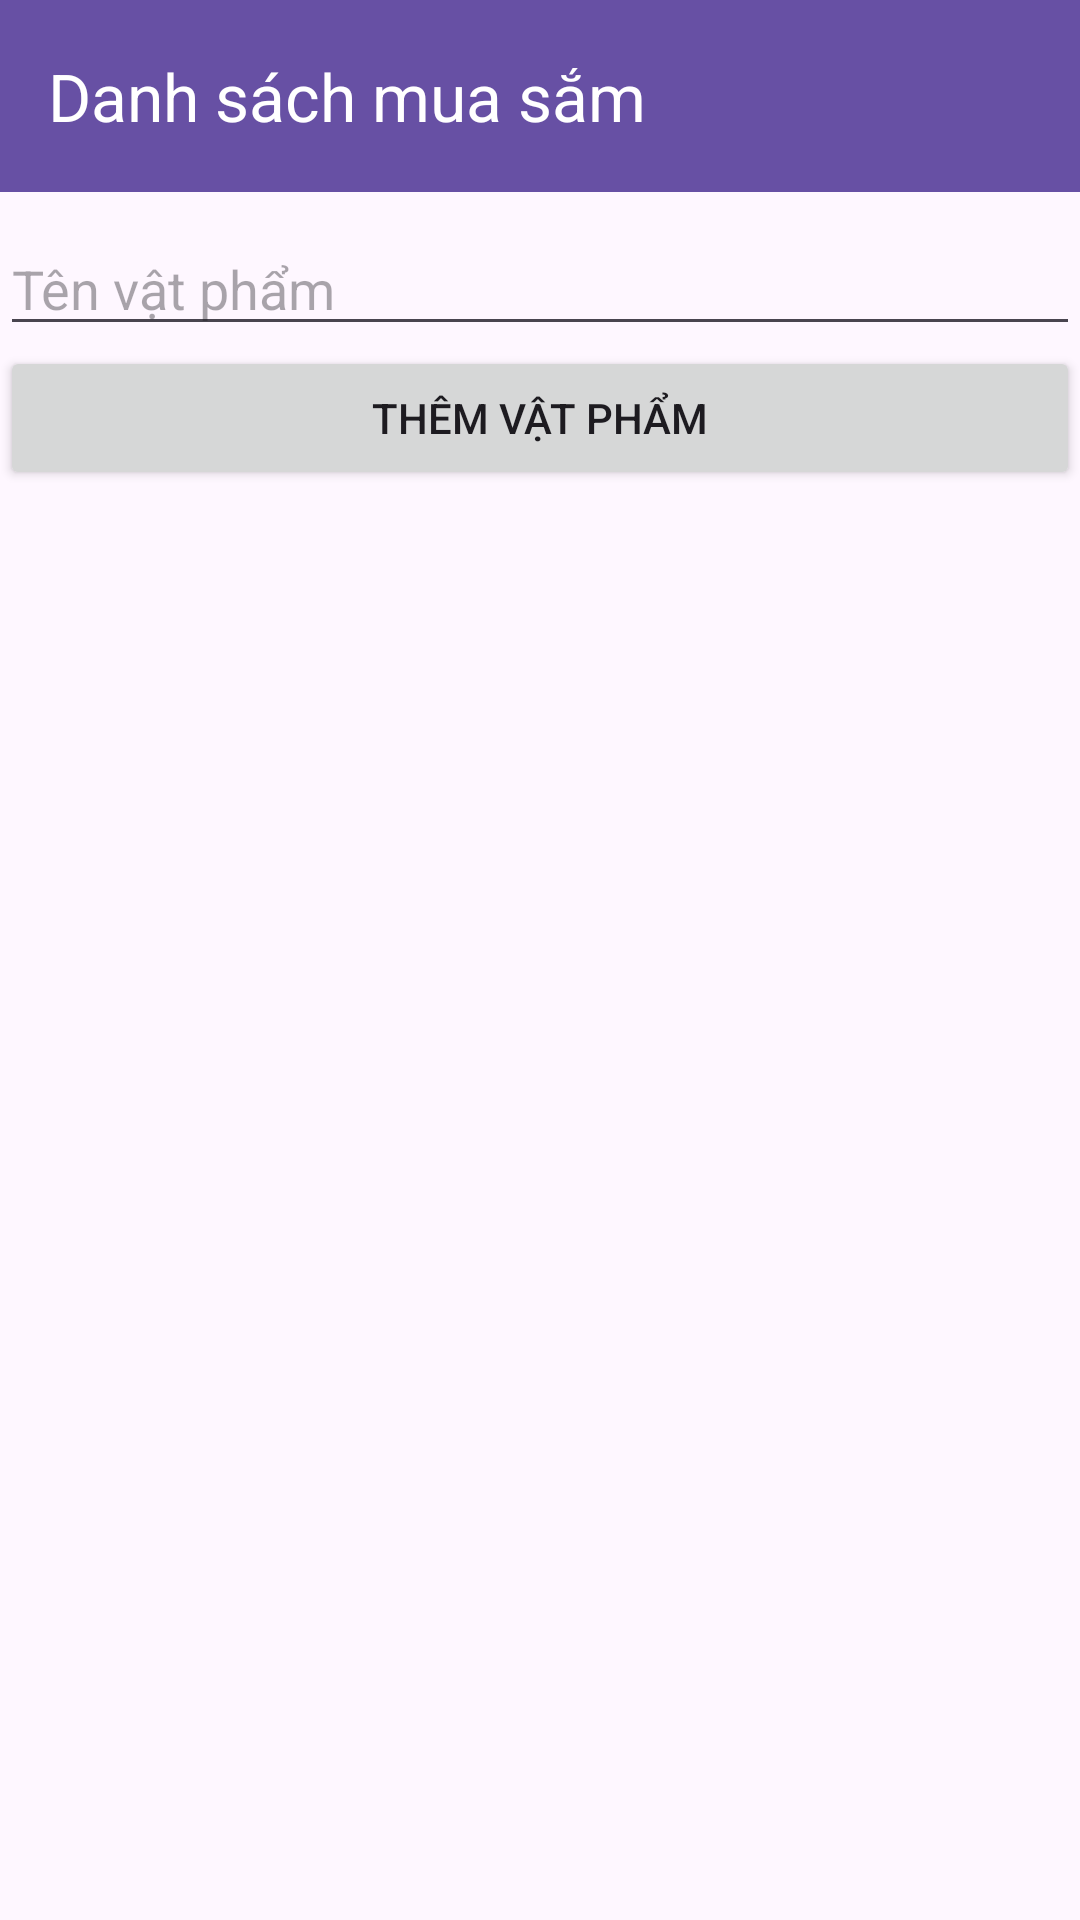

Produce the Android XML layout that renders to this screen, including the resource entries it uses.
<!-- AndroidManifest.xml: application theme Theme.Quanlichitieu -->
<!-- res/layout/activity_shopping_list.xml -->
<?xml version="1.0" encoding="utf-8"?>
<LinearLayout xmlns:android="http://schemas.android.com/apk/res/android"
    xmlns:app="http://schemas.android.com/apk/res-auto"
    xmlns:tools="http://schemas.android.com/tools"
    android:id="@+id/main"
    android:layout_width="match_parent"
    android:layout_height="match_parent"
    android:orientation="vertical"
    tools:context=".ui.activity.ShoppingListActivity">

    <com.google.android.material.appbar.MaterialToolbar
        android:id="@+id/toolbar"
        android:layout_width="match_parent"
        android:layout_height="?attr/actionBarSize"
        android:background="?attr/colorPrimary"
        app:navigationIcon="@drawable/arrow_back_24px"
        app:navigationIconTint="?attr/colorOnPrimary"
        app:title="Danh sách mua sắm"
        app:titleTextColor="?attr/colorOnPrimary"
        app:popupTheme="@style/ThemeOverlay.Material3.Light" />

    <androidx.recyclerview.widget.RecyclerView
        android:id="@+id/uncheckedItems"
        android:layout_width="match_parent"
        android:layout_height="wrap_content"
        android:layout_marginTop="10dp"
        />

    <EditText
        android:id="@+id/etItemName"
        android:layout_width="match_parent"
        android:layout_height="wrap_content"
        android:hint="Tên vật phẩm" />

    <Button
        android:id="@+id/btnAddItem"
        android:layout_width="match_parent"
        android:layout_height="wrap_content"
        android:text="Thêm vật phẩm" />

    <androidx.recyclerview.widget.RecyclerView
        android:id="@+id/checkedItems"
        android:layout_width="match_parent"
        android:layout_height="wrap_content"
         />

</LinearLayout>
<!-- resources referenced by this layout -->
<resources>
  <style name="Theme.Quanlichitieu" parent="Base.Theme.Quanlichitieu" />
  <style name="Base.Theme.Quanlichitieu" parent="Theme.Material3.DayNight.NoActionBar">
          
          
      </style>
</resources>
